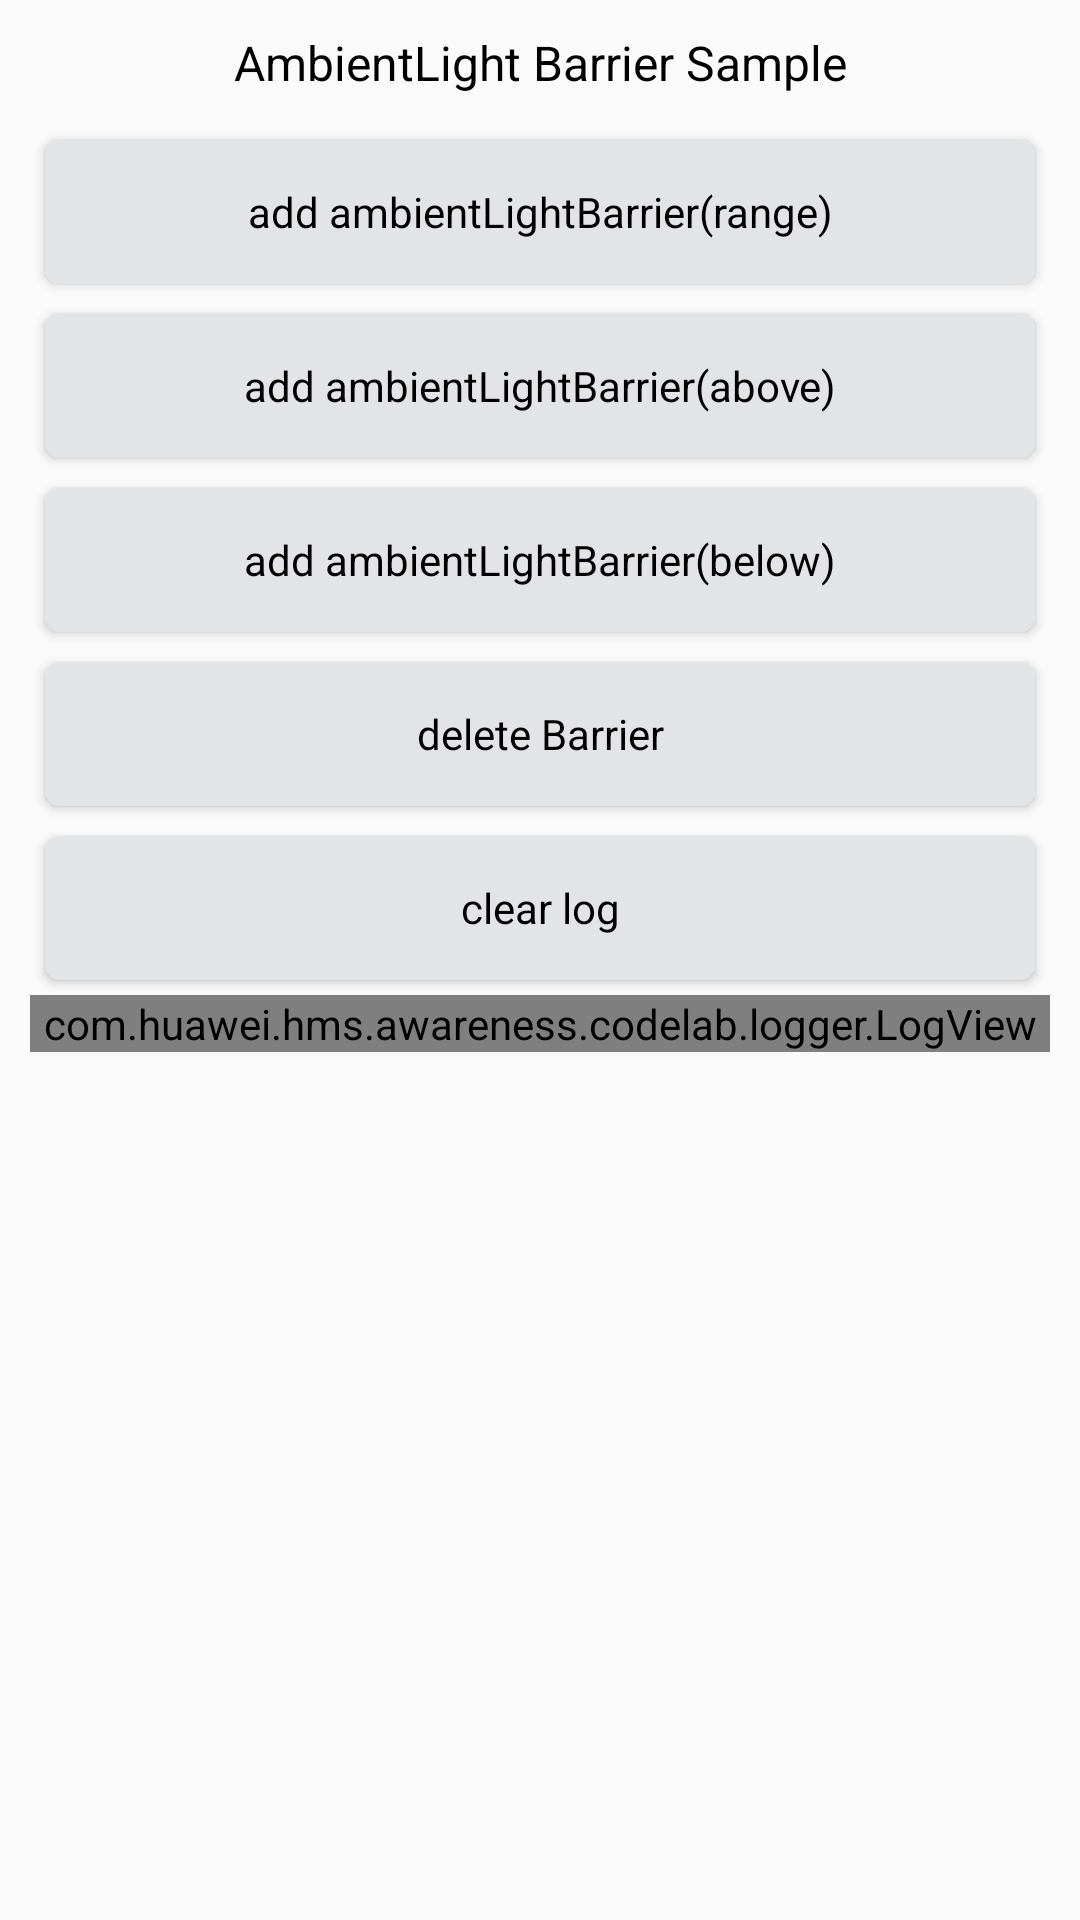

Produce the Android XML layout that renders to this screen, including the resource entries it uses.
<!-- AndroidManifest.xml: application theme AppTheme -->
<!-- res/layout/activity_ambient_light_barrier.xml -->
<?xml version="1.0" encoding="utf-8"?>


<LinearLayout xmlns:android="http://schemas.android.com/apk/res/android"

    xmlns:tools="http://schemas.android.com/tools"
    android:layout_width="match_parent"
    android:layout_height="match_parent"
    android:orientation="vertical"
    android:paddingLeft="@dimen/activity_title_margin"
    android:paddingTop="@dimen/activity_title_margin"
    android:paddingRight="@dimen/activity_title_margin"
    tools:context=".awareness.barrier.AmbientLightBarrierActivity">

    <TextView
        style="@style/TitleStyle"
        android:text="@string/awareness_ambientLightBarrier"
        />
    <Button
        android:id="@+id/add_ambientLightBarrier_range"
        style="@style/ButtonStyle"
        android:text="@string/awareness_ambientLightBarrier_range"
        />
    <Button
        android:id="@+id/add_ambientLightBarrier_above"
        style="@style/ButtonStyle"
        android:text="@string/awareness_ambientLightBarrier_above"/>
    <Button
        android:id="@+id/add_ambientLightBarrier_below"
        style="@style/ButtonStyle"
        android:text="@string/awareness_ambientLightBarrier_below"
        />
    <Button
        android:id="@+id/delete_barrier"
        style="@style/ButtonStyle"
        android:text="@string/awareness_deleteBarrier"
        />
    <Button
        android:id="@+id/clear_log"
        android:text="@string/clear_log"
        style="@style/ButtonStyle"/>
    <ScrollView
        android:id="@+id/log_scroll"
        android:layout_width="match_parent"
        android:layout_height="match_parent">
        <com.huawei.hms.awareness.codelab.logger.LogView
            android:id="@+id/logView"
            android:layout_width="match_parent"
            android:layout_height="wrap_content"/>
    </ScrollView>
</LinearLayout>
<!-- resources referenced by this layout -->
<resources>
  <dimen name="activity_title_margin">10dp</dimen>
  <string name="awareness_ambientLightBarrier">AmbientLight Barrier Sample</string>
  <string name="awareness_ambientLightBarrier_above">add ambientLightBarrier(above)</string>
  <string name="awareness_ambientLightBarrier_below">add ambientLightBarrier(below)</string>
  <string name="awareness_ambientLightBarrier_range">add ambientLightBarrier(range)</string>
  <string name="awareness_deleteBarrier">delete Barrier</string>
  <string name="clear_log">clear log</string>
  <style name="ButtonStyle" parent="@android:style/Widget.Button">
          <item name="android:layout_width">match_parent</item>
          <item name="android:layout_height">wrap_content</item>
          <item name="android:background">@drawable/bg_btn_selector</item>
          <item name="android:textColor">@color/text_black</item>
          <item name="android:padding">10dp</item>
          <item name="android:layout_margin">5dp</item>
          <item name="android:textSize">14sp</item>
      </style>
  <style name="TitleStyle" parent="@android:style/Widget.TextView">
          <item name="android:layout_width">match_parent</item>
          <item name="android:layout_height">wrap_content</item>
          <item name="android:gravity">center</item>
          <item name="android:layout_marginBottom">10dp</item>
          <item name="android:textSize">16sp</item>
          <item name="android:textColor">@color/text_black</item>
      </style>
  <style name="AppTheme" parent="Theme.AppCompat.Light.DarkActionBar">
          
          <item name="colorPrimary">@color/colorPrimary</item>
          <item name="colorPrimaryDark">@color/colorPrimaryDark</item>
          <item name="colorAccent">@color/colorAccent</item>
      </style>
  <!-- drawable bg_btn_selector (drawable) -->
  <?xml version="1.0" encoding="utf-8"?>
  
  
  <selector xmlns:android="http://schemas.android.com/apk/res/android">
      <item android:drawable="@drawable/bg_white_circle" android:state_pressed="false" />
      <item android:drawable="@drawable/bg_white_pressed_circle" android:state_pressed="true" />
  </selector>
  <color name="text_black">#000</color>
  <color name="colorPrimary">#008577</color>
  <color name="colorPrimaryDark">#00574B</color>
  <color name="colorAccent">#D81B60</color>
  <!-- drawable bg_white_circle (drawable) -->
  <?xml version="1.0" encoding="utf-8"?>
  
  
  <shape xmlns:android="http://schemas.android.com/apk/res/android">
      <corners
          android:radius="5dp"/>
      <solid
          android:color="@color/btn_white"/>
  </shape>
  <!-- drawable bg_white_pressed_circle (drawable) -->
  <?xml version="1.0" encoding="utf-8"?>
  
  
  <shape xmlns:android="http://schemas.android.com/apk/res/android">
      <corners
          android:radius="5dp"/>
      <solid
          android:color="@color/btn_white_pressed"/>
  </shape>
  <color name="btn_white">#E3E4E5</color>
  <color name="btn_white_pressed">#CACBCD</color>
</resources>
